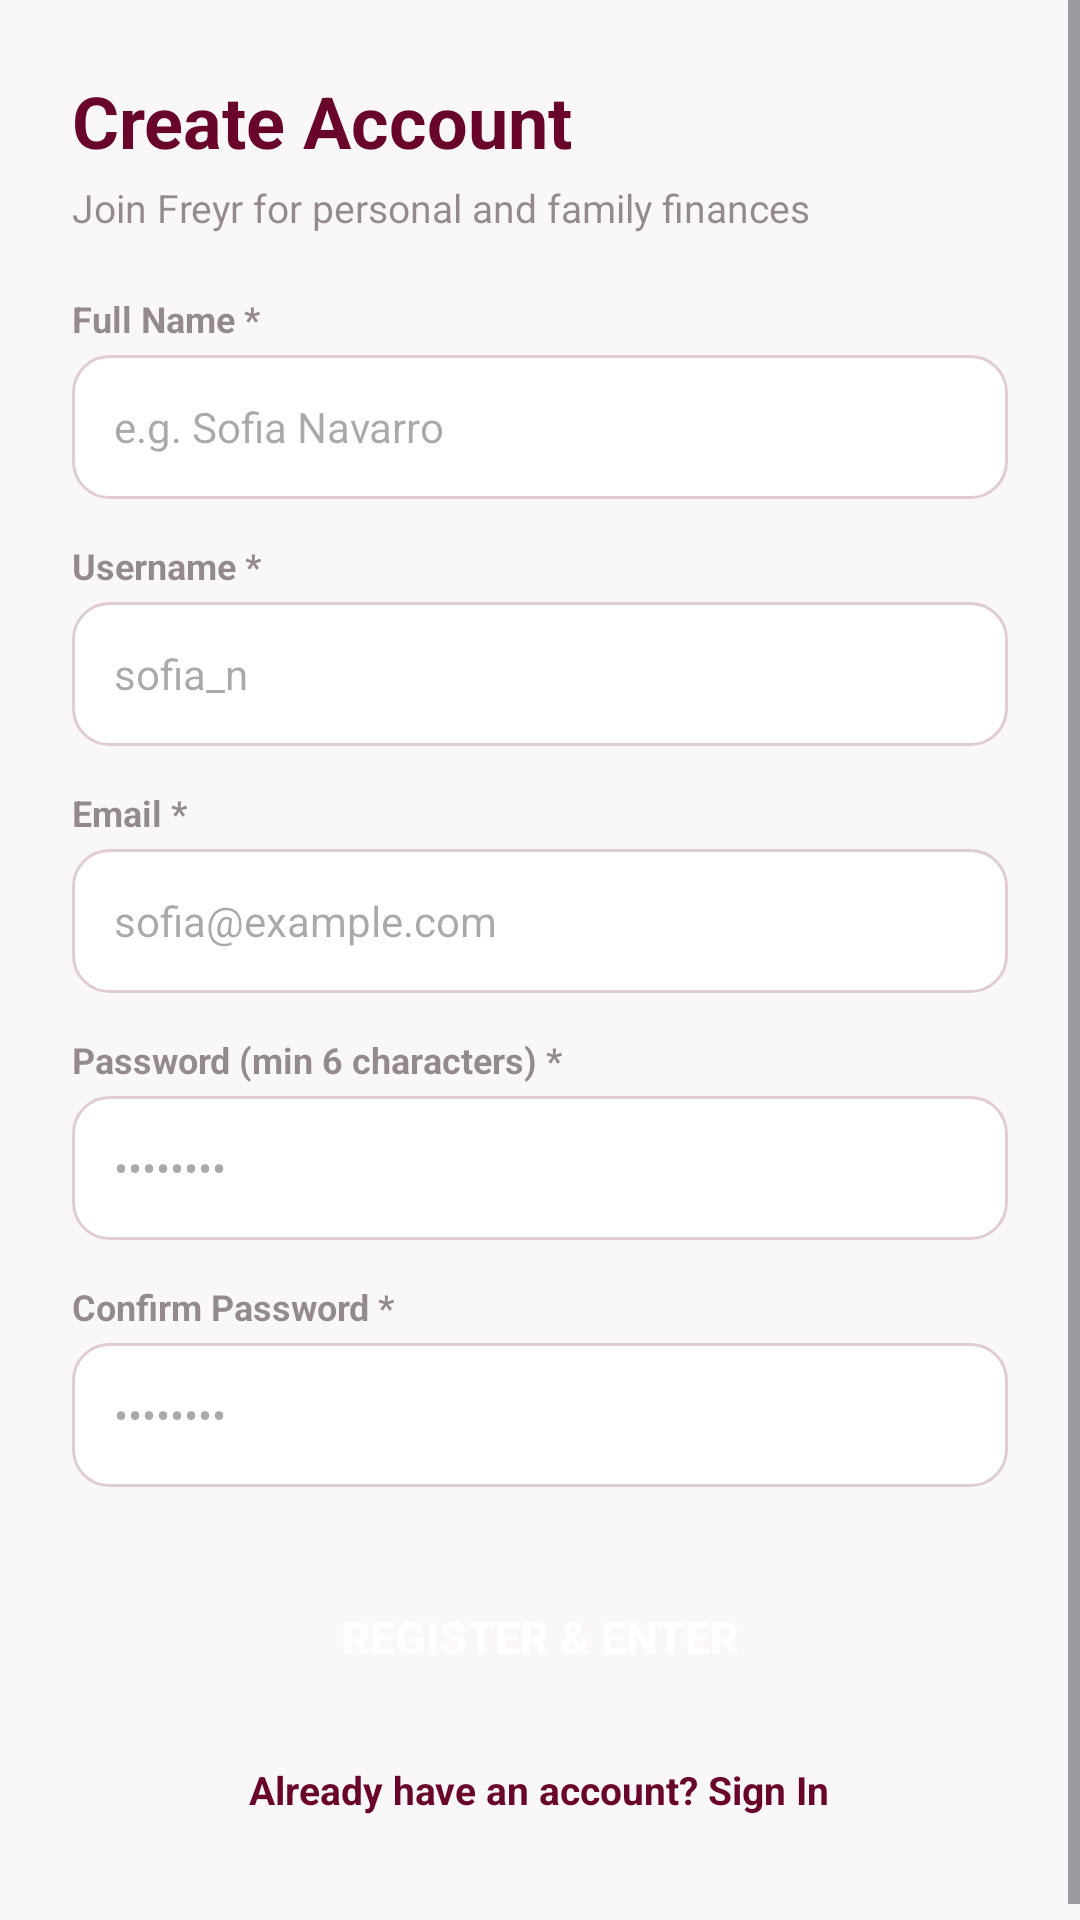

Here is an Android app screen rendered from its layout file. Give the layout XML and the strings, colors and styles it references.
<!-- AndroidManifest.xml: application theme Theme.Freyr -->
<!-- res/layout/activity_register.xml -->
<?xml version="1.0" encoding="utf-8"?>
<ScrollView xmlns:android="http://schemas.android.com/apk/res/android"
    xmlns:app="http://schemas.android.com/apk/res-auto"
    android:layout_width="match_parent"
    android:layout_height="match_parent"
    android:fillViewport="true"
    android:background="@color/freyr_background">

    <LinearLayout
        android:layout_width="match_parent"
        android:layout_height="wrap_content"
        android:orientation="vertical"
        android:padding="24dp">

        <TextView
            android:layout_width="wrap_content"
            android:layout_height="wrap_content"
            android:text="Create Account"
            android:textColor="@color/freyr_primary"
            android:textSize="24sp"
            android:textStyle="bold" />

        <TextView
            android:layout_width="wrap_content"
            android:layout_height="wrap_content"
            android:text="Join Freyr for personal and family finances"
            android:textColor="@color/freyr_text_secondary"
            android:textSize="13sp"
            android:layout_marginTop="4dp"
            android:layout_marginBottom="20dp" />

        <TextView
            android:id="@+id/tv_error"
            android:layout_width="match_parent"
            android:layout_height="wrap_content"
            android:textColor="#D32F2F"
            android:textSize="12sp"
            android:visibility="gone"
            android:layout_marginBottom="12dp" />

        
        <TextView
            android:layout_width="wrap_content"
            android:layout_height="wrap_content"
            android:text="Full Name *"
            android:textColor="@color/freyr_text_secondary"
            android:textSize="12sp"
            android:textStyle="bold"
            android:layout_marginBottom="4dp" />

        <EditText
            android:id="@+id/et_full_name"
            android:layout_width="match_parent"
            android:layout_height="48dp"
            android:background="@drawable/bg_edit_text"
            android:hint="e.g. Sofia Navarro"
            android:inputType="textPersonName"
            android:maxLines="1"
            android:textColor="@color/freyr_text_primary"
            android:textSize="14sp"
            android:layout_marginBottom="14dp" />

        
        <TextView
            android:layout_width="wrap_content"
            android:layout_height="wrap_content"
            android:text="Username *"
            android:textColor="@color/freyr_text_secondary"
            android:textSize="12sp"
            android:textStyle="bold"
            android:layout_marginBottom="4dp" />

        <EditText
            android:id="@+id/et_username"
            android:layout_width="match_parent"
            android:layout_height="48dp"
            android:background="@drawable/bg_edit_text"
            android:hint="sofia_n"
            android:inputType="text"
            android:maxLines="1"
            android:textColor="@color/freyr_text_primary"
            android:textSize="14sp"
            android:layout_marginBottom="14dp" />

        
        <TextView
            android:layout_width="wrap_content"
            android:layout_height="wrap_content"
            android:text="Email *"
            android:textColor="@color/freyr_text_secondary"
            android:textSize="12sp"
            android:textStyle="bold"
            android:layout_marginBottom="4dp" />

        <EditText
            android:id="@+id/et_email"
            android:layout_width="match_parent"
            android:layout_height="48dp"
            android:background="@drawable/bg_edit_text"
            android:hint="sofia@example.com"
            android:inputType="textEmailAddress"
            android:maxLines="1"
            android:textColor="@color/freyr_text_primary"
            android:textSize="14sp"
            android:layout_marginBottom="14dp" />

        
        <TextView
            android:layout_width="wrap_content"
            android:layout_height="wrap_content"
            android:text="Password (min 6 characters) *"
            android:textColor="@color/freyr_text_secondary"
            android:textSize="12sp"
            android:textStyle="bold"
            android:layout_marginBottom="4dp" />

        <EditText
            android:id="@+id/et_password"
            android:layout_width="match_parent"
            android:layout_height="48dp"
            android:background="@drawable/bg_edit_text"
            android:hint="••••••••"
            android:inputType="textPassword"
            android:maxLines="1"
            android:textColor="@color/freyr_text_primary"
            android:textSize="14sp"
            android:layout_marginBottom="14dp" />

        
        <TextView
            android:layout_width="wrap_content"
            android:layout_height="wrap_content"
            android:text="Confirm Password *"
            android:textColor="@color/freyr_text_secondary"
            android:textSize="12sp"
            android:textStyle="bold"
            android:layout_marginBottom="4dp" />

        <EditText
            android:id="@+id/et_confirm_password"
            android:layout_width="match_parent"
            android:layout_height="48dp"
            android:background="@drawable/bg_edit_text"
            android:hint="••••••••"
            android:inputType="textPassword"
            android:maxLines="1"
            android:textColor="@color/freyr_text_primary"
            android:textSize="14sp"
            android:layout_marginBottom="24dp" />

        
        <Button
            android:id="@+id/btn_register"
            android:layout_width="match_parent"
            android:layout_height="52dp"
            android:background="@drawable/bg_button_primary"
            android:text="Register &amp; Enter"
            android:textColor="#FFFFFF"
            android:textSize="15sp"
            android:textStyle="bold"
            app:backgroundTint="@null" />

        
        <TextView
            android:id="@+id/tv_go_to_login"
            android:layout_width="wrap_content"
            android:layout_height="wrap_content"
            android:text="Already have an account? Sign In"
            android:textColor="@color/freyr_primary"
            android:textSize="13sp"
            android:textStyle="bold"
            android:layout_gravity="center"
            android:padding="16dp"
            android:clickable="true"
            android:focusable="true" />

    </LinearLayout>
</ScrollView>
<!-- resources referenced by this layout -->
<resources>
  <color name="freyr_background">#FAF7F8</color>
  <color name="freyr_primary">#69042A</color>
  <color name="freyr_text_primary">#2D1B22</color>
  <color name="freyr_text_secondary">#802D1B22</color>
  <!-- drawable bg_edit_text (drawable) -->
  <?xml version="1.0" encoding="utf-8"?>
  <selector xmlns:android="http://schemas.android.com/apk/res/android">
      <item android:state_focused="true">
          <shape android:shape="rectangle">
              <corners android:radius="12dp" />
              <solid android:color="#FFFFFF" />
              <stroke android:width="2dp" android:color="@color/freyr_primary" />
              <padding android:bottom="12dp" android:left="14dp" android:right="14dp" android:top="12dp" />
          </shape>
      </item>
      <item>
          <shape android:shape="rectangle">
              <corners android:radius="12dp" />
              <solid android:color="#FFFFFF" />
              <stroke android:width="1dp" android:color="@color/freyr_secondary" />
              <padding android:bottom="12dp" android:left="14dp" android:right="14dp" android:top="12dp" />
          </shape>
      </item>
  </selector>
  <style name="Theme.Freyr" parent="Theme.Material3.Light.NoActionBar">
          
          <item name="colorPrimary">@color/freyr_primary</item>
          <item name="colorPrimaryDark">@color/freyr_primary_dark</item>
          <item name="colorSecondary">@color/freyr_secondary</item>
          <item name="colorOnPrimary">#FFFFFF</item>
          <item name="colorOnSecondary">@color/freyr_primary</item>
  
          
          <item name="android:colorBackground">@color/freyr_background</item>
          <item name="colorSurface">@color/freyr_surface</item>
          <item name="colorOnSurface">@color/freyr_text_primary</item>
  
          
          <item name="android:statusBarColor">@color/freyr_background</item>
          <item name="android:windowLightStatusBar">true</item>
          <item name="android:navigationBarColor">@color/freyr_background</item>
          <item name="android:windowLightNavigationBar">true</item>
      </style>
  <color name="freyr_secondary">#E1CCD4</color>
  <color name="freyr_primary_dark">#520320</color>
  <color name="freyr_surface">#FFFFFF</color>
</resources>
